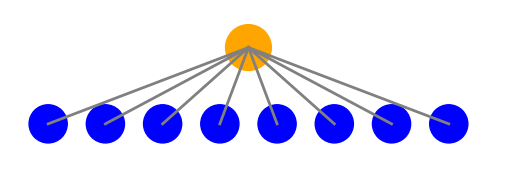

Source code (Python):
import os
import matplotlib.pyplot as plt
import matplotlib.patches as patches

# Function to draw the geometric structure with customizable file name
def draw_geometric_structure(file_name, base_circles=4, base_circle_color='blue', top_circle_color='orange', line_color='grey', line_width=2):

    # Define the directory and save path using the file_name parameter
    directory = 'diagrams'
    if not os.path.exists(directory):
        os.makedirs(directory)
    save_path = f'{directory}/{file_name}.png'
    
    fig, ax = plt.subplots()

    # Draw base circles
    for i in range(base_circles):
        circle = patches.Circle((i * 1.5, 0), 0.5, color=base_circle_color)
        ax.add_patch(circle)

    # Draw top circle
    top_circle = patches.Circle(((base_circles - 1) * 0.75, 2), 0.6, color=top_circle_color)
    ax.add_patch(top_circle)

    # Draw lines
    for i in range(base_circles):
        line = plt.Line2D([(i * 1.5), ((base_circles - 1) * 0.75)], [0, 2], color=line_color, linewidth=line_width)
        ax.add_line(line)

    # Set limits and aspect
    ax.set_xlim(-1, base_circles * 1.5)
    ax.set_ylim(-1, 3)
    ax.set_aspect('equal')

    # Remove axes
    ax.axis('off')

    # Save the plot to the specified path
    plt.savefig(save_path, bbox_inches='tight', pad_inches=0)
    plt.close()

    # Return the path for verification
    return save_path

# Example usage:
file_name = 'custom_geometric_structure'
image_path = draw_geometric_structure(file_name, base_circles=8, base_circle_color='blue', top_circle_color='orange', line_color='grey', line_width=2)
